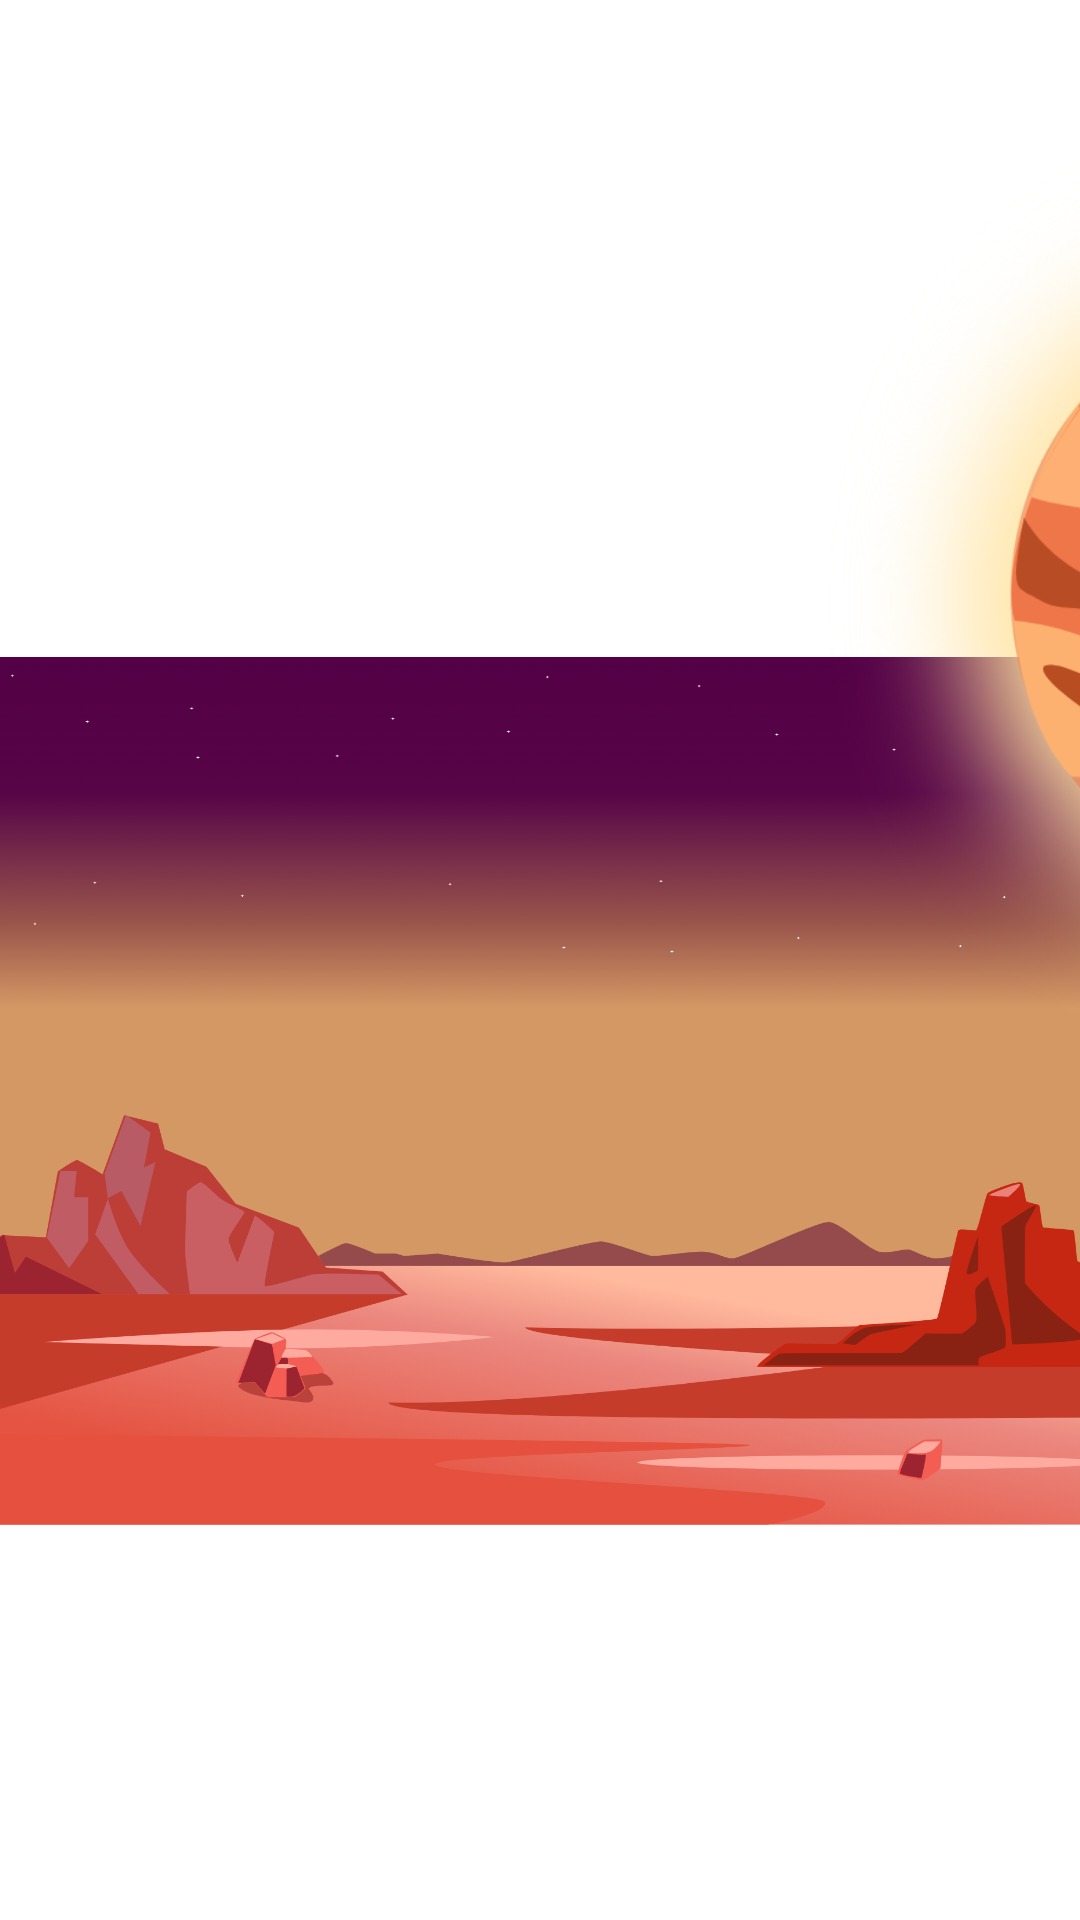

The Android layout XML behind this screen, and the referenced resources:
<!-- AndroidManifest.xml: application theme Theme.My4thRobotApplication -->
<!-- res/layout/activity_career_developer.xml -->
<?xml version="1.0" encoding="utf-8"?>
<LinearLayout xmlns:android="http://schemas.android.com/apk/res/android"
    xmlns:app="http://schemas.android.com/apk/res-auto"
    android:layout_width="match_parent"
    android:layout_height="match_parent">

    <RelativeLayout
        android:layout_width="match_parent"
        android:layout_height="match_parent">

        <ImageView
            android:id="@+id/imageViewbg4"
            android:layout_width="wrap_content"
            android:layout_height="wrap_content"
            android:layout_alignParentTop="true"
            android:layout_alignParentBottom="true"
            android:scaleX="1.5"
            app:srcCompat="@drawable/c_redbg" />

        <LinearLayout
            android:layout_width="match_parent"
            android:layout_height="match_parent"
            android:orientation="horizontal">

            <RelativeLayout
                android:layout_width="match_parent"
                android:layout_height="301dp"
                android:layout_weight="1">

                <ImageView
                    android:id="@+id/planet4"
                    android:layout_width="300dp"
                    android:layout_height="300dp"
                    android:layout_weight="1"
                    app:srcCompat="@drawable/c_ux_designer_blueplanet" />

                <TextView
                    android:id="@+id/tvux"
                    android:layout_width="wrap_content"
                    android:layout_height="wrap_content"
                    android:layout_centerInParent="true"
                    android:fontFamily="@font/quantico_bold"
                    android:shadowColor="#000000"
                    android:shadowDx="5"
                    android:shadowDy="5"
                    android:shadowRadius="5"
                    android:text="UX Designer"
                    android:textColor="#FFFFFF"
                    android:textSize="22sp"
                    android:textStyle="bold" />

            </RelativeLayout>

            <RelativeLayout
                android:layout_width="1400dp"
                android:layout_height="400dp"
                android:layout_weight="1">

                <ImageView
                    android:id="@+id/planet1"
                    android:layout_width="match_parent"
                    android:layout_height="match_parent"
                    android:layout_weight="1"
                    android:scaleX="0.85"
                    android:scaleY="0.9"
                    app:srcCompat="@drawable/c_developer_orangeplanet" />

                <TextView
                    android:id="@+id/tvdevelper"
                    android:layout_width="wrap_content"
                    android:layout_height="wrap_content"
                    android:layout_centerInParent="true"
                    android:fontFamily="@font/quantico_bold"
                    android:shadowColor="#000000"
                    android:shadowDx="5"
                    android:shadowDy="5"
                    android:shadowRadius="5"
                    android:text="Mobile and Web Developer"
                    android:textAlignment="center"
                    android:textColor="#FFFFFF"
                    android:textSize="48sp"
                    android:textStyle="bold" />

            </RelativeLayout>

            <RelativeLayout
                android:layout_width="match_parent"
                android:layout_height="301dp"
                android:layout_weight="1">

                <ImageView
                    android:id="@+id/planet2"
                    android:layout_width="300dp"
                    android:layout_height="300dp"
                    android:layout_weight="1"
                    app:srcCompat="@drawable/c_system_analyst_pinkplanet" />

                <TextView
                    android:id="@+id/tvanalyst"
                    android:layout_width="wrap_content"
                    android:layout_height="wrap_content"
                    android:layout_centerInParent="true"
                    android:fontFamily="@font/quantico_bold"
                    android:shadowColor="#000000"
                    android:shadowDx="5"
                    android:shadowDy="5"
                    android:shadowRadius="5"
                    android:text="System Analyst"
                    android:textColor="#FFFFFF"
                    android:textSize="22sp"
                    android:textStyle="bold" />

            </RelativeLayout>

            <RelativeLayout
                android:layout_width="match_parent"
                android:layout_height="301dp"
                android:layout_weight="1">

                <ImageView
                    android:id="@+id/planet3"
                    android:layout_width="match_parent"
                    android:layout_height="match_parent"
                    android:layout_weight="1"
                    android:scaleX="1.25"
                    android:scaleY="1.25"
                    app:srcCompat="@drawable/c_ui_designer_greenplanet" />

                <TextView
                    android:id="@+id/tvui"
                    android:layout_width="wrap_content"
                    android:layout_height="wrap_content"
                    android:layout_centerInParent="true"
                    android:fontFamily="@font/quantico_bold"
                    android:shadowColor="#000000"
                    android:shadowDx="5"
                    android:shadowDy="5"
                    android:shadowRadius="5"
                    android:text="UI Designer"
                    android:textColor="#FFFFFF"
                    android:textSize="22sp"
                    android:textStyle="bold" />

            </RelativeLayout>

        </LinearLayout>

        <RelativeLayout
            android:layout_width="match_parent"
            android:layout_height="match_parent"
            android:layout_weight="1">

            <ImageView
                android:id="@+id/imageViewland4"
                android:layout_width="match_parent"
                android:layout_height="match_parent"
                android:scaleX="1.05"
                android:translationY="120dp"
                app:srcCompat="@drawable/c_orangeland" />
        </RelativeLayout>

    </RelativeLayout>

</LinearLayout>
<!-- resources referenced by this layout -->
<resources>
  <!-- drawable c_developer_orangeplanet: png bitmap (drawable, 286119 bytes) -->
  <!-- drawable c_orangeland: png bitmap (drawable, 261218 bytes) -->
  <!-- drawable c_redbg: png bitmap (drawable, 64608 bytes) -->
  <!-- drawable c_system_analyst_pinkplanet: png bitmap (drawable, 646125 bytes) -->
  <!-- drawable c_ui_designer_greenplanet: png bitmap (drawable, 484018 bytes) -->
  <!-- drawable c_ux_designer_blueplanet: png bitmap (drawable, 541828 bytes) -->
  <style name="Theme.My4thRobotApplication" parent="Theme.MaterialComponents.DayNight.DarkActionBar">
          
          <item name="colorPrimary">@color/purple_500</item>
          <item name="colorPrimaryVariant">@color/purple_700</item>
          <item name="colorOnPrimary">@color/white</item>
          
          <item name="colorSecondary">@color/teal_200</item>
          <item name="colorSecondaryVariant">@color/teal_700</item>
          <item name="colorOnSecondary">@color/black</item>
          
          <item name="android:statusBarColor">?attr/colorPrimaryVariant</item>
          
      </style>
  <color name="purple_500">#FF6200EE</color>
  <color name="purple_700">#FF3700B3</color>
  <color name="white">#FFFFFFFF</color>
  <color name="teal_200">#FF03DAC5</color>
  <color name="teal_700">#FF018786</color>
  <color name="black">#FF000000</color>
</resources>
